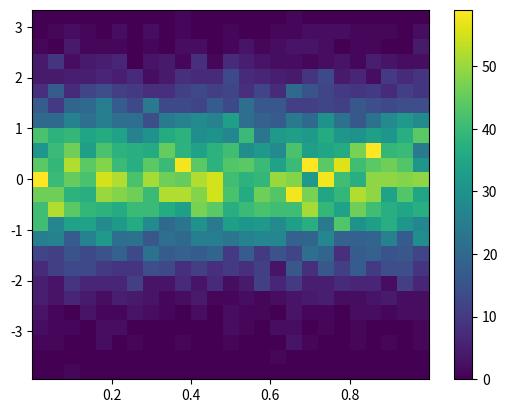

Write Python code to recreate this figure.
import matplotlib.pyplot as plt
import numpy as np

# dont use heatmaps for categorical data

Y = np.random.normal(loc=0.0, scale=1.0, size=10000)
X = np.random.random(size=10000)

plt.figure()
plt.hist2d(X, Y, bins=25)
plt.colorbar()

plt.show()

